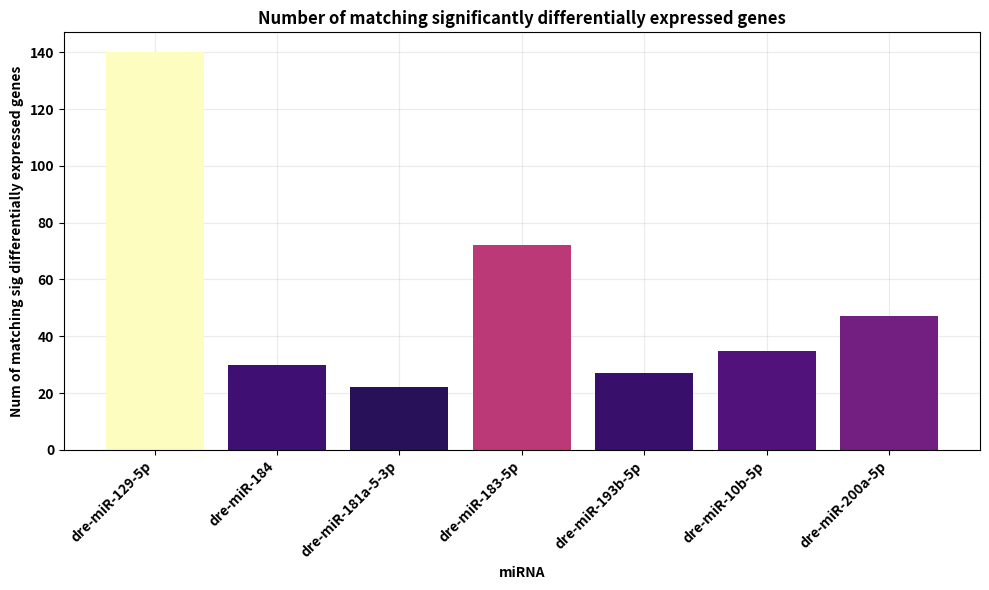

Recreate this plot in Python.
# Title: Barchart plotting
# [redacted]

import matplotlib.pyplot as plt
import pandas as pd

# Data
data = {
    "miRNA": [
        "dre-miR-129-5p",
        "dre-miR-184",
        "dre-miR-181a-5-3p",
        "dre-miR-183-5p",
        "dre-miR-193b-5p",
        "dre-miR-10b-5p",
        "dre-miR-200a-5p"
    ],
    "num_matching_sigDE_genes": [140, 30, 22, 72, 27, 35, 47]
}

# Create DataFrame
df = pd.DataFrame(data)

# Plot
plt.figure(figsize=(10, 6))

# Use magma colormap for colors
colors = plt.cm.magma(df['num_matching_sigDE_genes'] / max(df['num_matching_sigDE_genes']))

# Bar plot with colored bars
bars = plt.bar(df['miRNA'], df['num_matching_sigDE_genes'], color=colors, zorder=2)

# Adding gridlines
plt.grid(alpha=0.25, zorder=0)

plt.xlabel('miRNA', fontweight='bold')
plt.ylabel('Num of matching sig differentially expressed genes', fontweight='bold')
plt.title('Number of matching significantly differentially expressed genes', fontweight='bold')
plt.xticks(rotation=45, ha='right', fontweight='bold')
plt.yticks(fontweight='bold')
plt.tight_layout()

# Save the plot with 600 ppi resolution
plt.savefig("mirna_bar_chart_600ppi.png", dpi=600)

plt.show()
